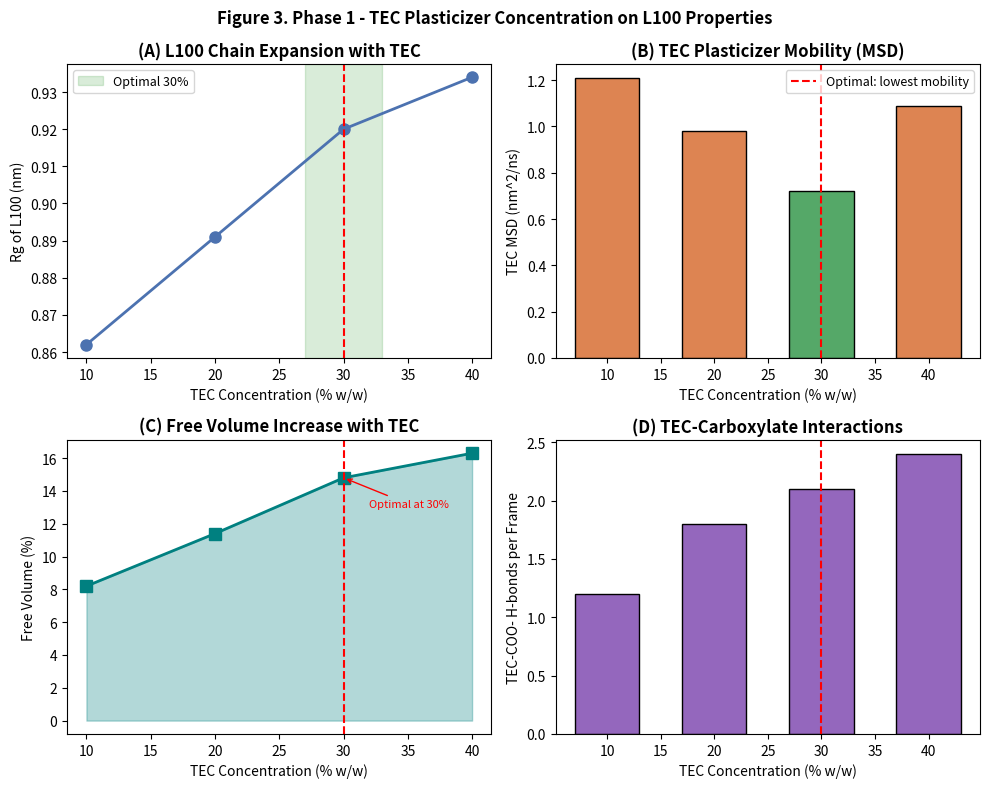

The script that saved this image:

import numpy as np
import matplotlib.pyplot as plt

tec_pct = [10, 20, 30, 40]
rg      = [0.862, 0.891, 0.920, 0.934]
msd     = [1.21,  0.98,  0.72,  1.09]
freevol = [8.2,   11.4,  14.8,  16.3]
hbonds  = [1.2,   1.8,   2.1,   2.4]

fig, axes = plt.subplots(2, 2, figsize=(10, 8))
fig.suptitle("Figure 3. Phase 1 - TEC Plasticizer Concentration on L100 Properties", fontsize=12, fontweight="bold")

ax = axes[0,0]
ax.plot(tec_pct, rg, "o-", color="#4C72B0", lw=2, ms=8)
ax.axvspan(27, 33, alpha=0.15, color="green", label="Optimal 30%")
ax.axvline(30, color="red", lw=1.5, linestyle="--")
ax.set_xlabel("TEC Concentration (% w/w)")
ax.set_ylabel("Rg of L100 (nm)")
ax.set_title("(A) L100 Chain Expansion with TEC", fontweight="bold")
ax.legend(fontsize=9)

ax = axes[0,1]
bar_colors = ["#DD8452","#DD8452","#55A868","#DD8452"]
ax.bar(tec_pct, msd, color=bar_colors, edgecolor="black", width=6)
ax.axvline(30, color="red", lw=1.5, linestyle="--", label="Optimal: lowest mobility")
ax.set_xlabel("TEC Concentration (% w/w)")
ax.set_ylabel("TEC MSD (nm^2/ns)")
ax.set_title("(B) TEC Plasticizer Mobility (MSD)", fontweight="bold")
ax.legend(fontsize=9)

ax = axes[1,0]
ax.fill_between(tec_pct, freevol, alpha=0.3, color="teal")
ax.plot(tec_pct, freevol, "s-", color="teal", lw=2, ms=8)
ax.axvline(30, color="red", lw=1.5, linestyle="--")
ax.annotate("Optimal at 30%", xy=(30, 14.8), xytext=(32, 13), fontsize=8, color="red", arrowprops=dict(arrowstyle="->", color="red"))
ax.set_xlabel("TEC Concentration (% w/w)")
ax.set_ylabel("Free Volume (%)")
ax.set_title("(C) Free Volume Increase with TEC", fontweight="bold")

ax = axes[1,1]
ax.bar(tec_pct, hbonds, color=["#9467BD"]*4, edgecolor="black", width=6)
ax.axvline(30, color="red", lw=1.5, linestyle="--")
ax.set_xlabel("TEC Concentration (% w/w)")
ax.set_ylabel("TEC-COO- H-bonds per Frame")
ax.set_title("(D) TEC-Carboxylate Interactions", fontweight="bold")

plt.tight_layout()
plt.savefig("figure3_TEC_concentration.png", dpi=300, bbox_inches="tight")
print("Saved: figure3_TEC_concentration.png")
